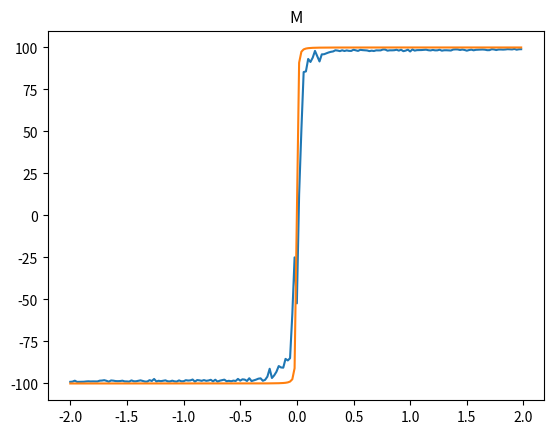
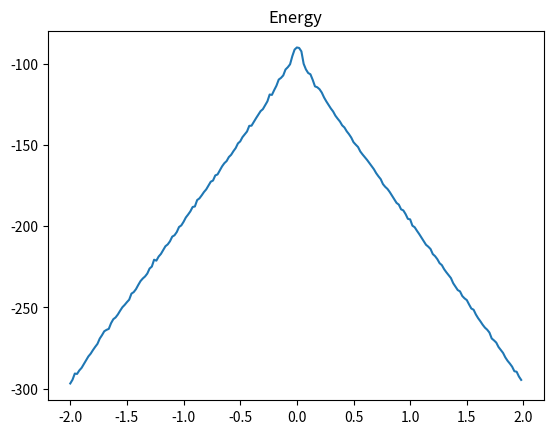

These charts were generated, in order, by the following Python code:
import numpy as np
import matplotlib.pyplot as plt

rng = np.random.default_rng()


class config:
    def __init__(self, spins, J, h, M=None, energy=None):
        self.spins = spins
        self.N = len(spins)
        self.J = J
        self.h = h
        if M is not None:
            self.M = M
        else:
            self.M = self.compute_M()
        if energy is not None:
            self.energy = energy
        else:
            self.energy = self.compute_energy()

    def compute_energy(self):
        return -self.J*np.vdot(self.spins, np.roll(self.spins, 1)) - self.h*self.M

    def compute_M(self):
        return np.sum(self.spins)

    def flip_rand_spin(self):
        i0 = rng.integers(0, self.N)
        new_spins = np.copy(self.spins)
        new_spins[i0] = -self.spins[i0]
        new_M = self.M + 2*new_spins[i0]
        new_energy = self.energy - 2*self.J*new_spins[i0]*(new_spins[i0-1] + new_spins[(i0+1) % self.N])
        new_energy -= 2*self.h*new_spins[i0]
        return config(new_spins, self.J, self.h, new_M, new_energy)


def generate_samples(alpha, J, h, T, size):
    output = [alpha]
    for i in range(size):
        beta = alpha.flip_rand_spin()
        if beta.energy <= alpha.energy:
            output += [beta]
            alpha = beta
        else:
            prob = np.exp((alpha.energy - beta.energy)/T)
            if rng.random() < prob:
                output += [beta]
                alpha = beta
            else:
                output += [alpha]
    return output


def exact_limit_m(J, h, T):
    beta = 1/T
    sinh = np.sinh(beta*h)
    return sinh/np.sqrt(sinh**2 + np.exp(-4*beta*J))


def exact_m(J, h, T):
    beta = 1/T
    cosh = np.cosh(beta*h)
    sinh = np.sinh(beta*h)
    expBJ = np.exp(beta*J)
    sqrt = np.sqrt(sinh**2 + expBJ**(-4))
    lm = expBJ*(cosh-sqrt)
    lp = expBJ*(cosh-sqrt)


if __name__ == '__main__':
    N = 100
    J = 1
    size = 10**4
    teq = size * 0.05
    initial_spins = np.full(N, 1)
    initial_spins[rng.choice(N, size=N//2, replace=False)] = -1
    for T in (J/2, J, 2*J):
        avgM = []
        avgeng = []
        hspace = J*np.arange(-2, 2, 0.02)
        for h in hspace:
            print(h)
            initial = config(initial_spins, J, h, M=0)
            samples = generate_samples(initial, J, h, T, size)
            avgM.append(np.mean([s.M for s in samples]))
            avgeng.append(np.mean([e.energy for e in samples]))
        plt.figure()
        plt.plot(hspace, avgM)
        plt.plot(hspace, N*exact_limit_m(J, hspace, T))
        plt.title('M')
        plt.figure()
        plt.plot(hspace, avgeng)
        plt.title('Energy')
        plt.show()
        quit()


